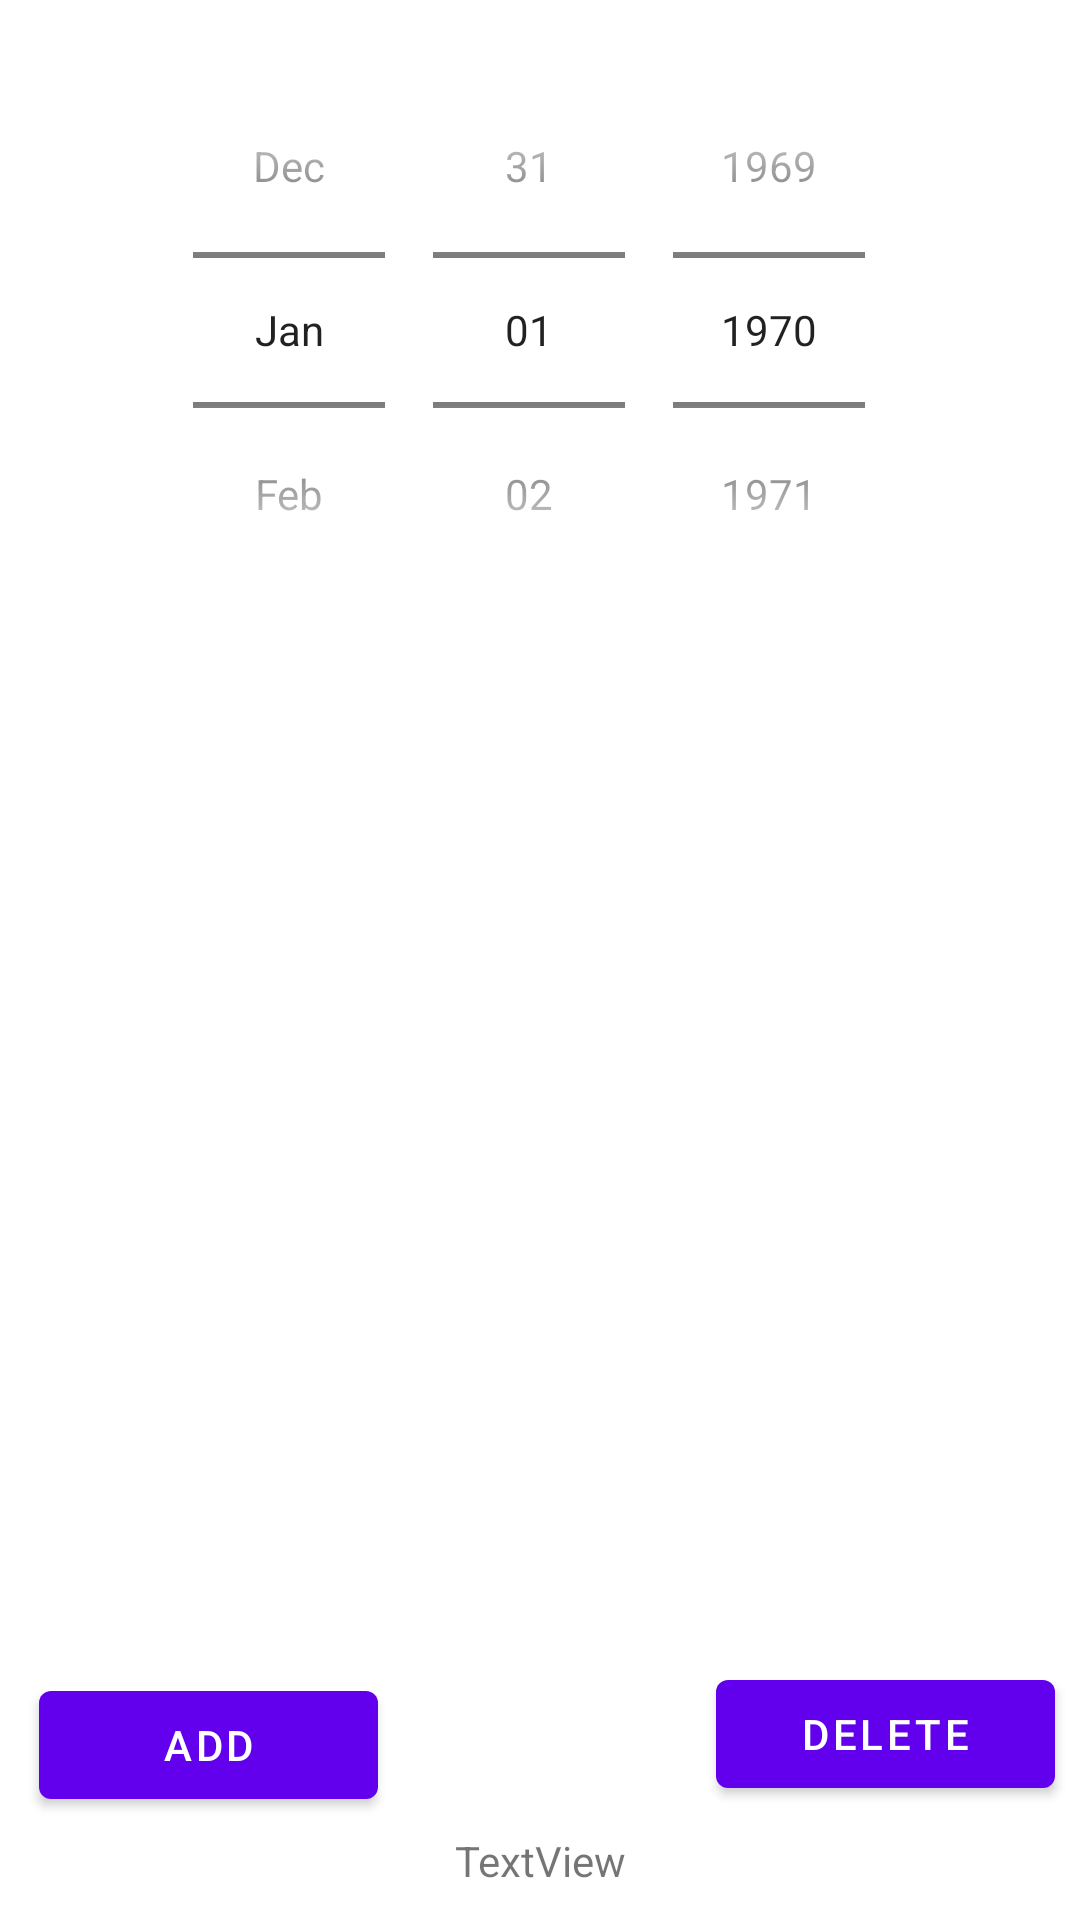

Here is an Android app screen rendered from its layout file. Give the layout XML and the strings, colors and styles it references.
<!-- AndroidManifest.xml: application theme Theme.TimeClockStamper -->
<!-- res/layout/past_fragment.xml -->
<?xml version="1.0" encoding="utf-8"?>
<androidx.constraintlayout.widget.ConstraintLayout xmlns:android="http://schemas.android.com/apk/res/android"
    xmlns:app="http://schemas.android.com/apk/res-auto"
    xmlns:tools="http://schemas.android.com/tools"
    android:id="@+id/pastFrameLayout"
    android:layout_width="match_parent"
    android:layout_height="match_parent"
    tools:context=".ui.main.PastFragment">

    <DatePicker
        android:id="@+id/datePicker"
        android:layout_width="389dp"
        android:layout_height="196dp"
        android:layout_marginStart="11dp"
        android:layout_marginTop="12dp"
        android:layout_marginEnd="11dp"
        android:layout_marginBottom="11dp"
        android:calendarViewShown="false"
        android:datePickerMode="spinner"
        android:ems="10"
        android:inputType="date"
        app:layout_constraintBottom_toTopOf="@+id/clockTimeList"
        app:layout_constraintEnd_toEndOf="parent"
        app:layout_constraintStart_toStartOf="parent"
        app:layout_constraintTop_toTopOf="parent" />

    <ListView
        android:id="@+id/clockTimeList"
        android:layout_width="0dp"
        android:layout_height="0dp"
        android:layout_marginStart="12dp"
        android:layout_marginTop="4dp"
        android:layout_marginEnd="12dp"
        android:layout_marginBottom="7dp"
        app:layout_constraintBottom_toTopOf="@+id/addButton"
        app:layout_constraintEnd_toEndOf="parent"
        app:layout_constraintStart_toStartOf="parent"
        app:layout_constraintTop_toBottomOf="@+id/datePicker"/>

    <Button
        android:id="@+id/addButton"
        android:layout_width="113dp"
        android:layout_height="48dp"
        android:layout_marginStart="13dp"
        android:layout_marginBottom="5dp"
        android:text="Add"
        app:layout_constraintBottom_toTopOf="@+id/workedToday"
        app:layout_constraintStart_toStartOf="parent"
        app:layout_constraintTop_toBottomOf="@+id/clockTimeList" />

    <Button
        android:id="@+id/deleteButton"
        android:layout_width="113dp"
        android:layout_height="48dp"
        android:layout_marginBottom="5dp"
        android:text="Delete"
        app:layout_constraintBottom_toTopOf="@+id/workedToday"
        app:layout_constraintEnd_toEndOf="parent"
        app:layout_constraintHorizontal_bias="0.93"
        app:layout_constraintStart_toEndOf="@+id/addButton"
        app:layout_constraintTop_toBottomOf="@+id/clockTimeList"
        app:layout_constraintVertical_bias="1.0" />

    <TextView
        android:id="@+id/workedToday"
        android:layout_width="wrap_content"
        android:layout_height="wrap_content"
        android:layout_marginBottom="7dp"
        android:text="TextView"
        app:layout_constraintBottom_toBottomOf="parent"
        app:layout_constraintEnd_toEndOf="parent"
        app:layout_constraintStart_toStartOf="parent"
        app:layout_constraintTop_toBottomOf="@+id/deleteButton" />


</androidx.constraintlayout.widget.ConstraintLayout>
<!-- resources referenced by this layout -->
<resources>
  <style name="Theme.TimeClockStamper" parent="Theme.MaterialComponents.DayNight.DarkActionBar">
          
          <item name="colorPrimary">@color/purple_500</item>
          <item name="colorPrimaryVariant">@color/purple_700</item>
          <item name="colorOnPrimary">@color/white</item>
          
          <item name="colorSecondary">@color/teal_200</item>
          <item name="colorSecondaryVariant">@color/teal_700</item>
          <item name="colorOnSecondary">@color/black</item>
          
          <item name="android:statusBarColor" tools:targetApi="l">?attr/colorPrimaryVariant</item>
          
      </style>
  <!-- not gathered from this repository: default colours our renderer supplied (Android Studio template values) -->
  <color name="purple_500">#FF6200EE</color>
  <color name="purple_700">#FF3700B3</color>
  <color name="teal_200">#FF03DAC5</color>
  <color name="teal_700">#FF018786</color>
  <color name="black">#FF000000</color>
  <color name="white">#FFFFFFFF</color>
</resources>
